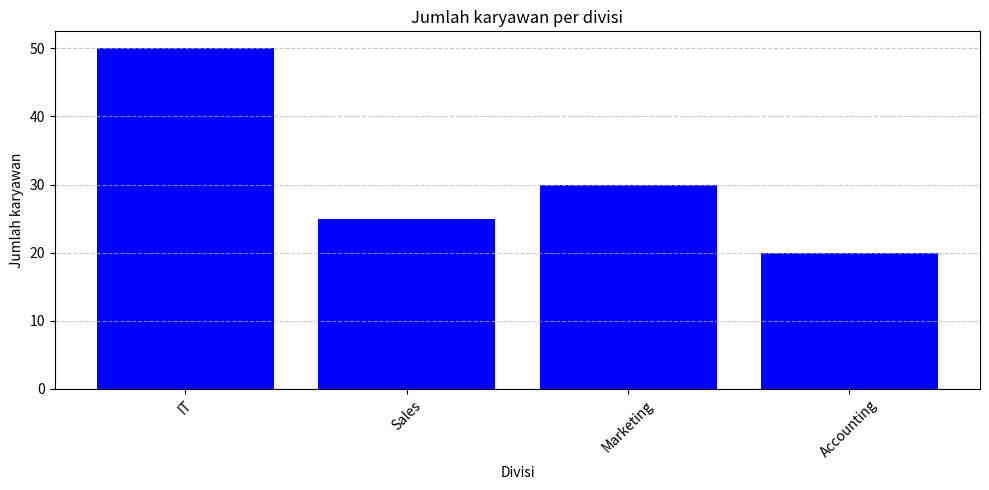
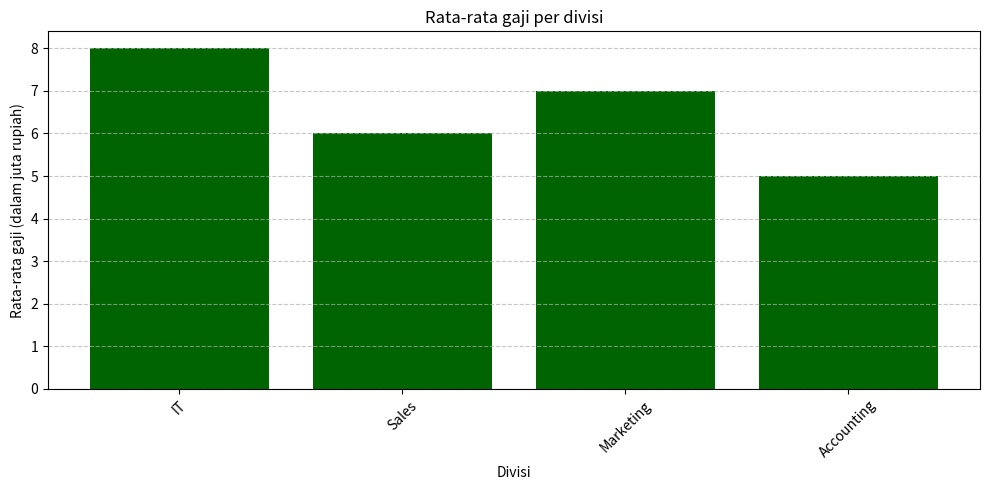

Write the Python code that produced these figures, in order.
import numpy as np
import pandas as pd
import matplotlib.pyplot as plt

# Data
divisi = ['IT', 'Sales', 'Marketing', 'Accounting']
jml_karyawan = [50, 25, 30, 20]
rata_gaji = [8, 6, 7, 5]

# Create a DataFrame
data = {'Divisi': divisi, 'Jumlah_karyawan': jml_karyawan, 'Rata-rata gaji (dalam juta rupiah)': rata_gaji}
df = pd.DataFrame(data)

# Plot the number of employees per division
plt.figure(figsize=(10, 5))
plt.bar(df['Divisi'], df['Jumlah_karyawan'], color='blue')
plt.title('Jumlah karyawan per divisi')
plt.xlabel('Divisi')
plt.ylabel('Jumlah karyawan')
plt.grid(axis='y', linestyle='--', alpha=0.7)
plt.xticks(rotation=45)
plt.tight_layout()
plt.show()

# Plot the average salary per division
plt.figure(figsize=(10, 5))
plt.bar(df['Divisi'], df['Rata-rata gaji (dalam juta rupiah)'], color='darkgreen')
plt.title('Rata-rata gaji per divisi')
plt.xlabel('Divisi')
plt.ylabel('Rata-rata gaji (dalam juta rupiah)')
plt.grid(axis='y', linestyle='--', alpha=0.7)
plt.xticks(rotation=45)
plt.tight_layout()
plt.show()